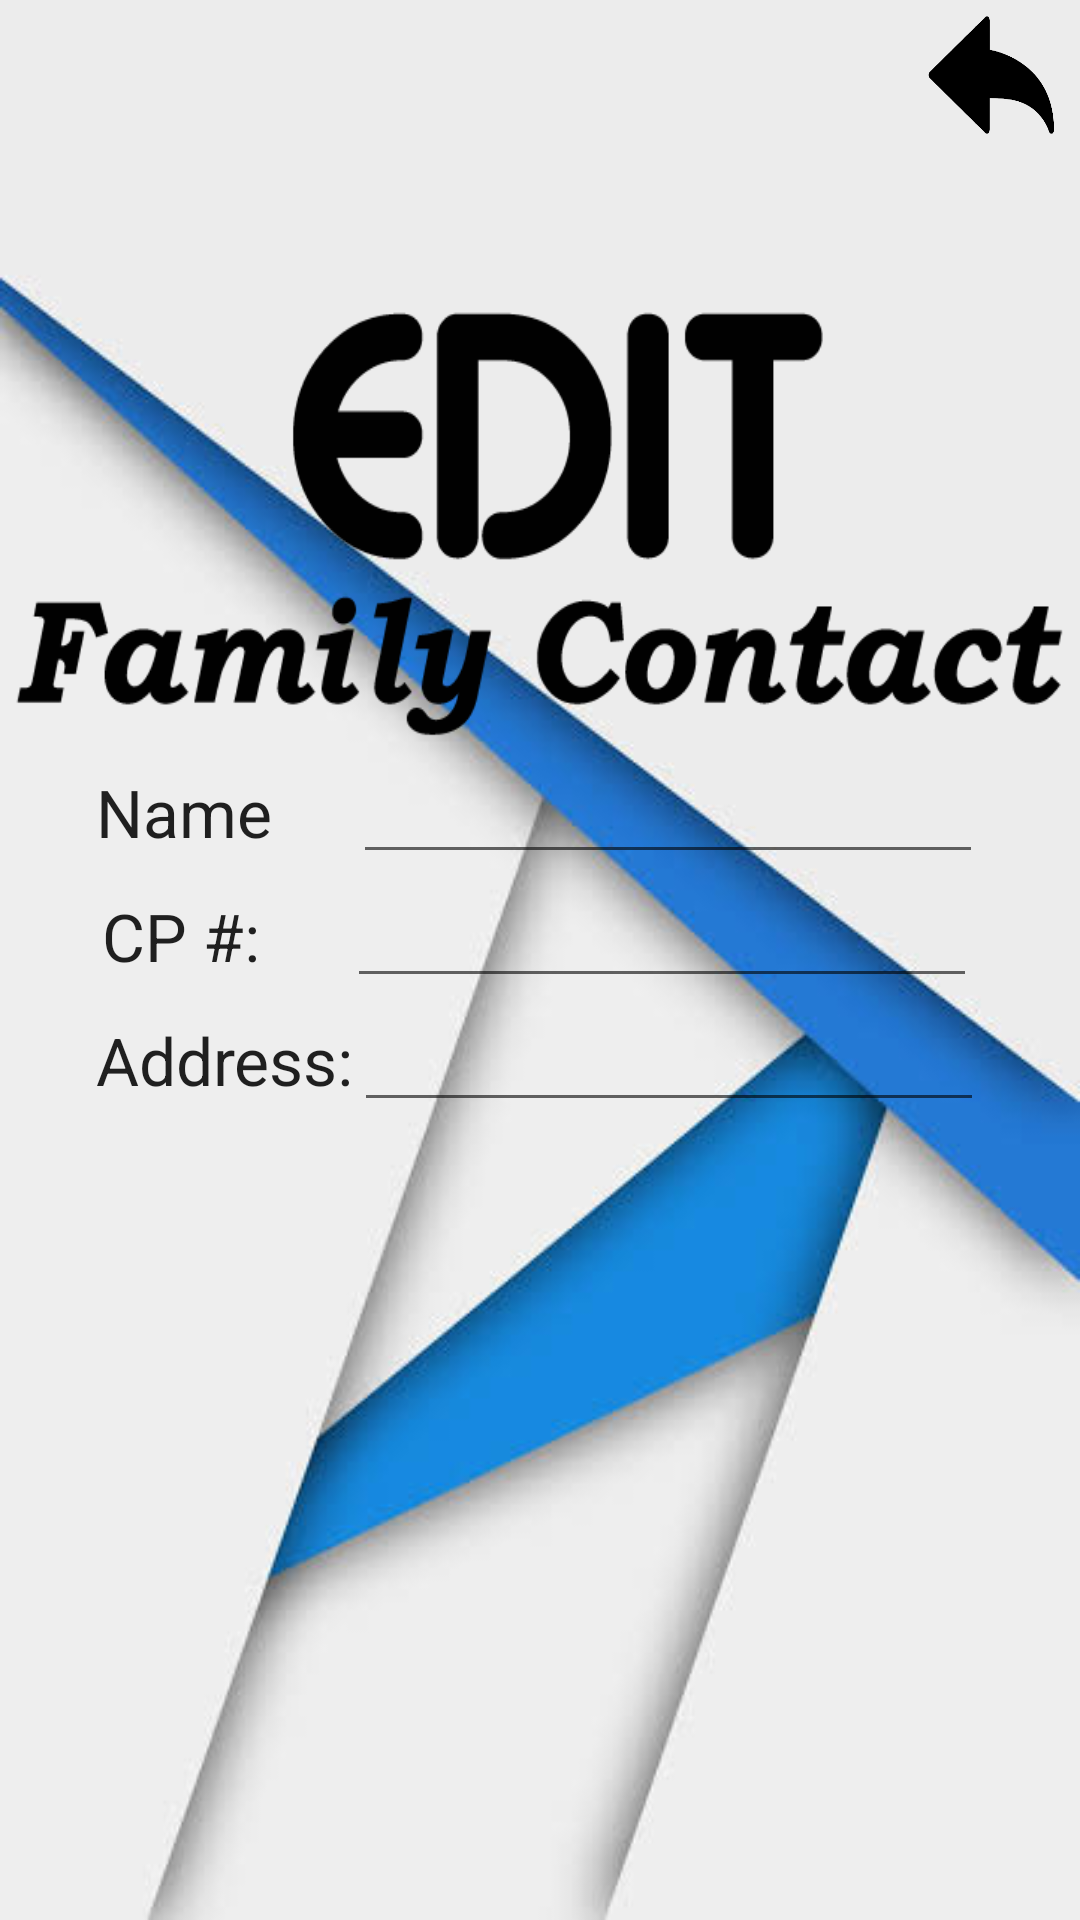

Write the Android layout XML for this screen, with the resource values it uses.
<!-- AndroidManifest.xml: application theme AppTheme -->
<!-- res/layout/my_list_view.xml -->
<?xml version="1.0" encoding="utf-8"?>
<LinearLayout
    xmlns:android="http://schemas.android.com/apk/res/android"
    android:layout_width="fill_parent"
    android:layout_height="fill_parent"
    android:layout_gravity="center_vertical"
    android:orientation="vertical"
    android:gravity="top|center|center_vertical"
    android:background="@drawable/back_new">

    <Button
        android:id="@+id/back"
        android:layout_width="50dp"
        android:layout_height="50dp"
        android:background="@drawable/back_arrow"
        android:paddingTop="5dp"
        android:layout_marginLeft="150dp"/>

    <ImageView
        android:layout_width="match_parent"
        android:layout_height="170dp"
        android:paddingBottom="10dp"
        android:layout_marginTop="30dp"
        android:background="@drawable/famhead"/>

    <LinearLayout
        android:layout_width="wrap_content"
        android:layout_height="wrap_content"
        android:gravity="top|center|center_vertical">

        <TextView
            android:layout_width="wrap_content"
            android:layout_height="wrap_content"
            android:textAppearance="?android:attr/textAppearanceLarge"
            android:text="Name"
            android:paddingRight="27dp"/>

        <EditText
            android:id="@+id/editTextName"
            android:inputType="textPersonName"
            android:layout_width="wrap_content"
            android:ems="10"
            android:layout_height="wrap_content"/>

    </LinearLayout>

    <LinearLayout
        android:layout_width="wrap_content"
        android:layout_height="wrap_content"
        android:gravity="top|center|center_vertical">

        <TextView
            android:layout_width="wrap_content"
            android:layout_height="wrap_content"
            android:textAppearance="?android:attr/textAppearanceLarge"
            android:text="CP #:"
            android:paddingRight="29dp"/>

        <EditText
            android:id="@+id/editTextPhone"
            android:inputType="phone"
            android:layout_width="wrap_content"
            android:ems="10"
            android:layout_height="wrap_content"/>

    </LinearLayout>

    <LinearLayout
        android:layout_width="wrap_content"
        android:layout_height="wrap_content"
        android:gravity="top|center|center_vertical">

        <TextView
            android:layout_width="wrap_content"
            android:layout_height="wrap_content"
            android:textAppearance="?android:attr/textAppearanceLarge"
            android:text="Address:"/>

        <EditText
            android:id="@+id/editTextAddress"
            android:inputType="textPostalAddress"
            android:layout_width="wrap_content"
            android:ems="10"
            android:layout_height="wrap_content"/>

    </LinearLayout>

    <Button
        android:id="@+id/button1"
        android:layout_width="120dp"
        android:layout_height="50dp"
        android:layout_alignLeft="@+id/editTextCity"
        android:layout_alignParentBottom="true"
        android:layout_marginBottom="15dp"
        android:onClick="run"
        android:background="@drawable/updatebutt"/>


</LinearLayout>
<!-- resources referenced by this layout -->
<resources>
  <!-- drawable back_arrow: png bitmap (drawable, 6320 bytes) -->
  <!-- drawable back_new: jpeg bitmap (drawable, 15931 bytes) -->
  <!-- drawable famhead: png bitmap (drawable, 15403 bytes) -->
  <style name="AppTheme" parent="@style/Theme.AppCompat.NoActionBar">
          <item name="android:windowFullscreen">true</item>
          <item name="colorAccent">@color/colorAccent</item>
          <item name="colorPrimary">@color/colorPrimary</item>
          <item name="colorPrimaryDark">@color/colorPrimaryDark</item>
      </style>
  <color name="colorAccent">#FF4081</color>
  <color name="colorPrimary">#3F51B5</color>
  <color name="colorPrimaryDark">#303F9F</color>
</resources>
